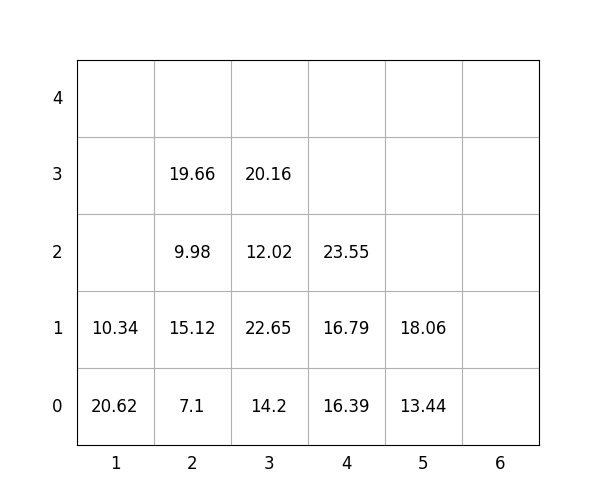

Source data for this figure (header and first rows):
idx, loc_x, loc_y, loc_z, weight, group, score, seq, reloc, size(ft)
1, 4, 0, 0, 16.39, 1, 116.4, 0, 1.0, 20
2, 4, 0, 1, 16.79, 1, 116.8, 0, 1.0, 20
3, 1, 0, 0, 20.62, 3, 320.6, 0, 1.0, 20
4, 5, 0, 0, 13.44, 0, 13.44, 0, 0, 20
5, 4, 0, 2, 23.55, 0, 23.55, 0, 1.0, 20
6, 3, 0, 0, 14.2, 2, 214.2, 1, 1.0, 20
7, 3, 0, 1, 22.65, 1, 122.7, 2, 1.0, 20
8, 2, 0, 0, 7.1, 0, 7.1, 3, 1.0, 20
9, 2, 0, 1, 15.12, 0, 15.12, 4, 1.0, 20
10, 2, 0, 2, 9.98, 2, 210, 5, 1.0, 20
11, 2, 0, 3, 19.66, 1, 119.7, 6, 1.0, 20
12, 3, 0, 2, 12.02, 2, 212, 7, 1.0, 20
13, 3, 0, 3, 20.16, 2, 220.2, 8, 1.0, 20
14, 5, 0, 1, 18.06, 3, 318.1, 9, 0, 20
15, 1, 0, 1, 10.34, 3, 310.3, 10, 1.0, 20
